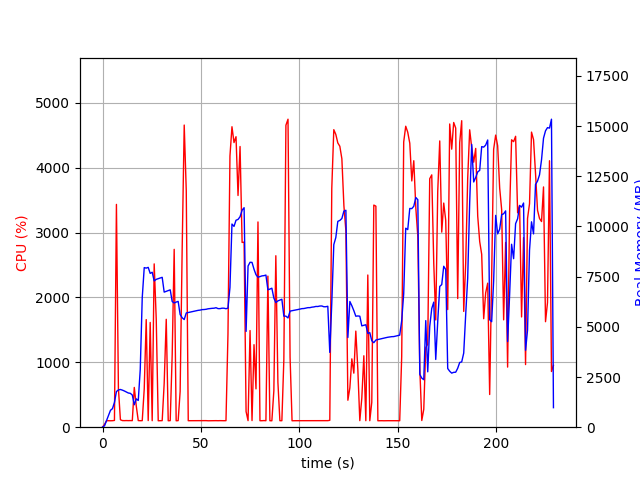

Values plotted in this chart, from the file beside it:
elapsed_time, nproc, cpu, mem_real, mem_virtual
4.100799560546875e-05, 1, 0.0, 7.176, 3185
1.007, 1, 43.7, 69.36, 694.2
2.017, 1, 99.0, 329.3, 1894
3.026, 1, 100.1, 581.3, 3180
4.034, 1, 99.2, 841.3, 3180
5.042, 1, 100.2, 924.4, 2668
6.05, 1, 104.2, 1233, 6702
7.058, 1, 3433, 1776, 7359
8.065, 1, 597.5, 1857, 7447
9.074, 1, 115.0, 1879, 7551
10.08, 1, 102.1, 1847, 7551
11.09, 1, 101.1, 1805, 7551
12.1, 1, 102.2, 1755, 7551
13.11, 1, 101.1, 1703, 7551
14.12, 1, 102.1, 1687, 7551
15.13, 1, 101.2, 1601, 7551
16.13, 1, 612.9, 1117, 7695
17.15, 1, 325.9, 1412, 9409
18.16, 1, 101.8, 1332, 9409
19.17, 1, 100.0, 2878, 20955
20.18, 1, 101.0, 6453, 20955
21.19, 1, 589.2, 7950, 21035
22.2, 1, 1658, 7925, 21035
23.21, 1, 102.0, 7962, 21035
24.22, 1, 1614, 7662, 21035
25.24, 1, 100.3, 7720, 21035
26.25, 1, 2516, 7287, 21035
27.29, 1, 1663, 7366, 21035
28.3, 1, 99.2, 7401, 21035
29.31, 1, 100.2, 7436, 21035
30.32, 1, 101.1, 7466, 21035
31.33, 1, 674.4, 6730, 21035
32.38, 1, 1662, 6768, 21035
33.39, 1, 99.2, 6808, 21035
34.4, 1, 101.0, 6843, 21035
35.4, 1, 1118, 6259, 21035
36.41, 1, 2740, 6189, 21035
37.42, 1, 99.1, 6233, 21035
38.43, 1, 101.1, 6268, 21035
39.44, 1, 549.5, 5613, 21035
40.47, 1, 2730, 5454, 21035
41.51, 1, 4656, 5363, 21035
42.55, 1, 3645, 5691, 21087
43.56, 1, 100.1, 5713, 21087
44.57, 1, 100.2, 5737, 21087
45.58, 1, 99.2, 5756, 21087
46.59, 1, 101.2, 5775, 21087
47.59, 1, 99.1, 5799, 21087
48.6, 1, 100.1, 5821, 21087
49.61, 1, 100.1, 5833, 21087
50.62, 1, 100.2, 5857, 21087
51.63, 1, 100.1, 5862, 21087
52.64, 1, 101.2, 5874, 21087
53.65, 1, 99.0, 5898, 21087
54.66, 1, 99.9, 5911, 21087
55.67, 1, 100.8, 5922, 21087
56.68, 1, 100.0, 5928, 21087
57.69, 1, 100.9, 5952, 21087
58.7, 1, 99.9, 5908, 21087
59.71, 1, 101.0, 5906, 21087
... 167 more rows
